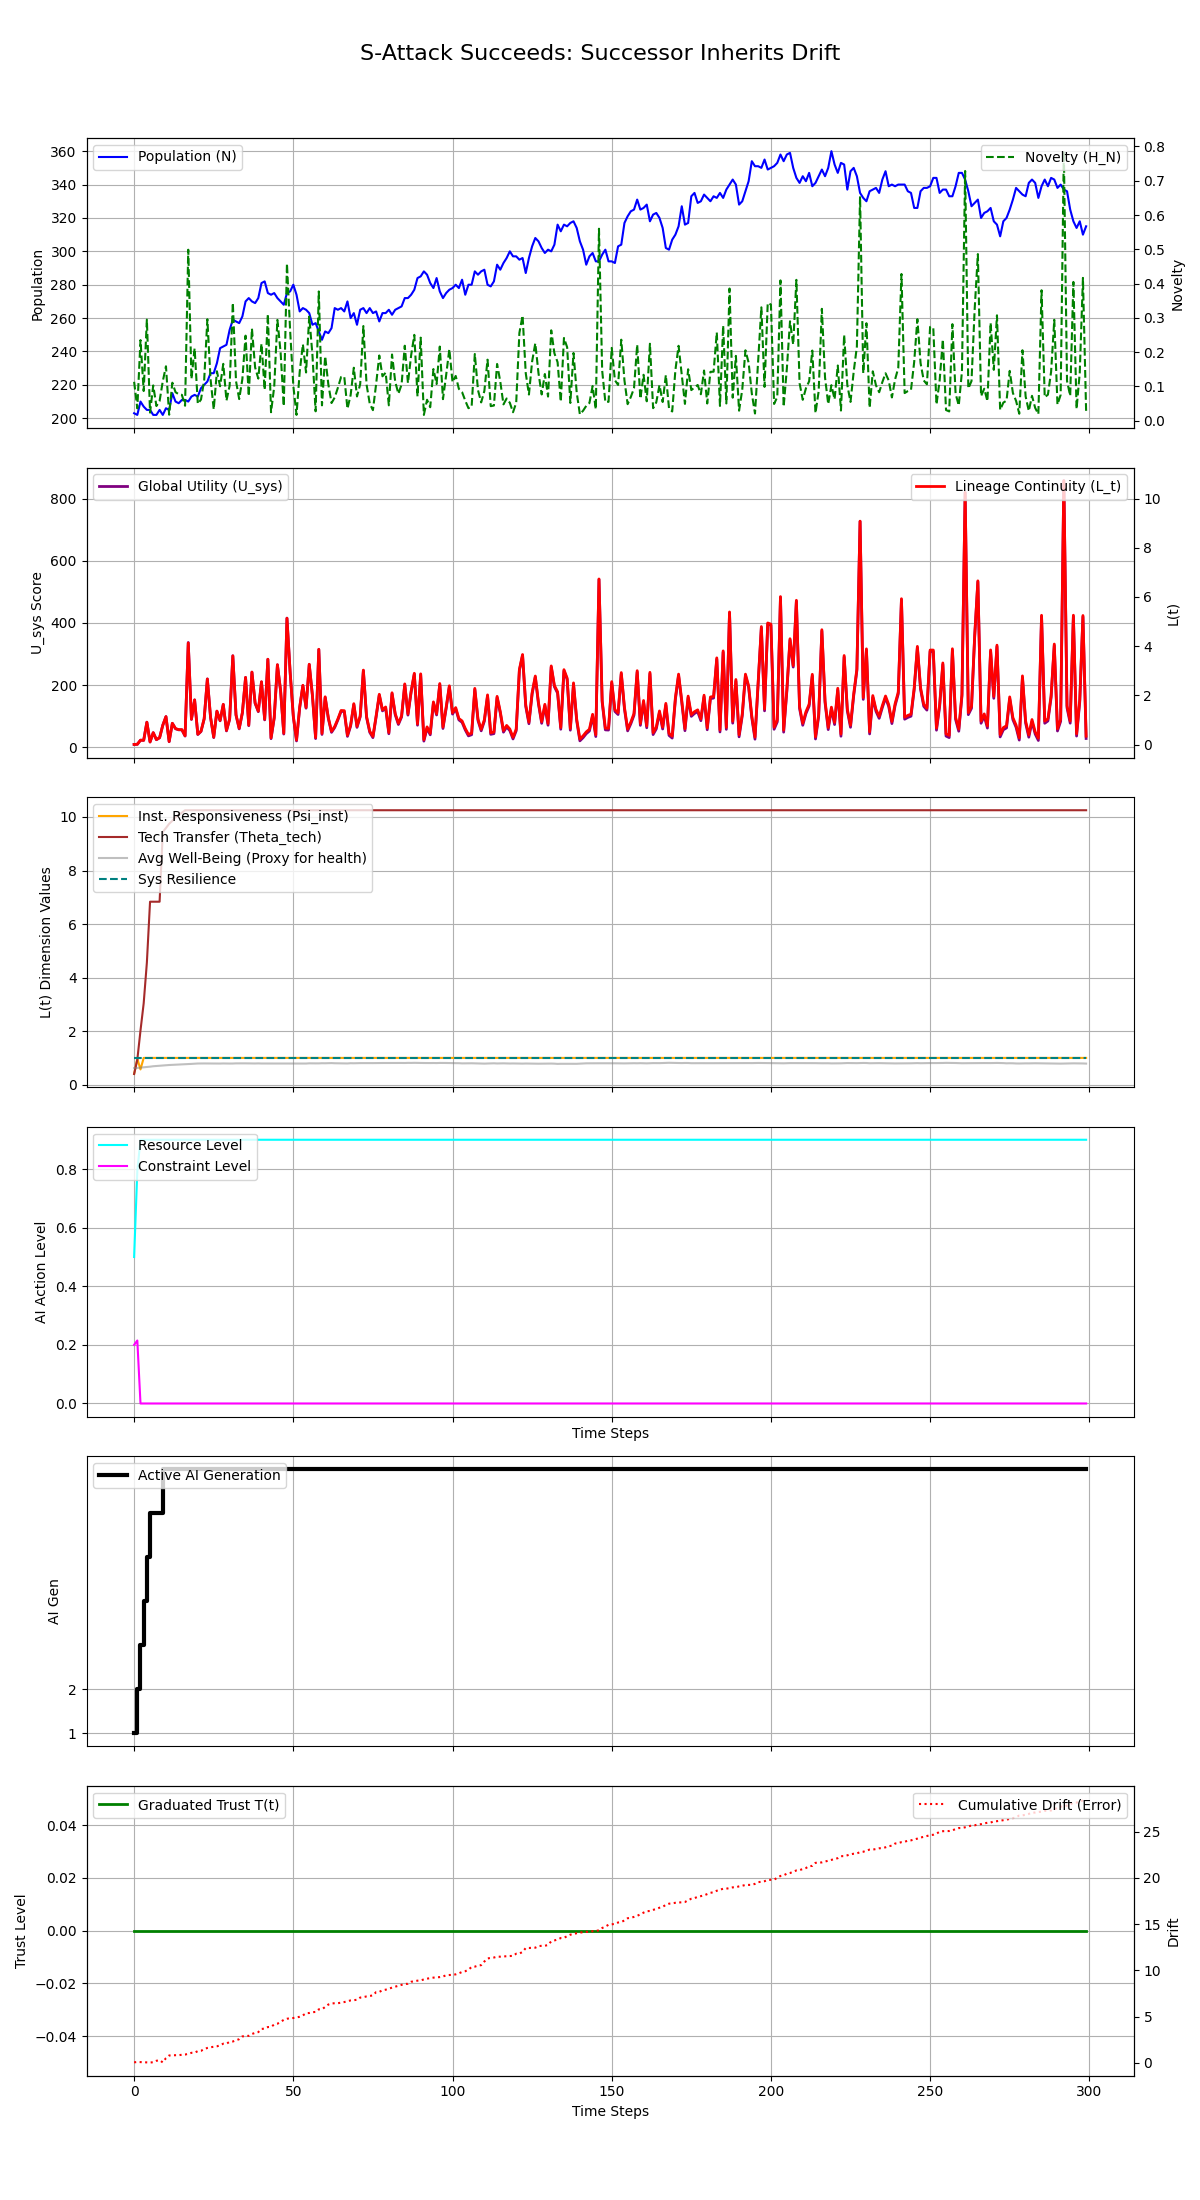

Data behind this chart, as committed beside it:
Step, population, H_N, H_E, avg_well_being, L_t, Psi_inst, Theta_tech, U_sys, integral_U_sys, resource_level, constraint_level, max_constraint_level, ai_generation, trust_level, cumulative_drift, system_resilience
0, 203, 0.1135, 0.25, 0.62, 0.009143, 0.4, 0.4, 8.731, 8.731, 0.5, 0.2, 0.2, 1, 0.0, 0.06272, 1.0
1, 202, 0.03625, 0.1545, 0.6236, 0.01625, 0.97, 0.9349, 9.22, 17.95, 0.794, 0.215, 0.215, 2, 0.0, 0.1051, 1.0
2, 210, 0.2352, 0.1125, 0.6371, 0.1816, 0.57, 2.025, 22.37, 40.32, 0.9, 0.0, 0.0, 3, 0.0, 0.08921, 1.0
3, 207, 0.08665, 0.1687, 0.6501, 0.1771, 1.0, 3.038, 21.93, 62.25, 0.9, 0.0, 0.0, 4, 0.0, 0.06133, 1.0
4, 205, 0.295, 0.2531, 0.6612, 0.9109, 1.0, 4.556, 80.56, 142.8, 0.9, 0.0, 0.0, 5, 0.0, 0.05211, 1.0
5, 205, 0.02372, 0.3797, 0.6726, 0.1118, 1.0, 6.834, 16.55, 159.4, 0.9, 0.0, 0.0, 6, 0.0, 0.04275, 1.0
6, 202, 0.103, 0.3797, 0.6885, 0.4893, 1.0, 6.834, 46.68, 206, 0.9, 0.0, 0.0, 6, 0.0, 0.07689, 1.0
7, 202, 0.04284, 0.3797, 0.698, 0.2064, 1.0, 6.834, 23.97, 230, 0.9, 0.0, 0.0, 6, 0.0, 0.2305, 1.0
8, 205, 0.05766, 0.3797, 0.7062, 0.2853, 1.0, 6.834, 30.21, 260.2, 0.9, 0.0, 0.0, 6, 0.0, 0.3031, 1.0
9, 202, 0.1152, 0.5695, 0.7197, 0.7901, 1.0, 9.438, 70.52, 330.7, 0.9, 0.0, 0.0, 7, 0.0, 0.05359, 1.0
10, 206, 0.1588, 0.5695, 0.7269, 1.14, 1.0, 9.587, 98.42, 429.1, 0.9, 0.0, 0.0, 7, 0.0, 0.5222, 1.0
11, 205, 0.0176, 0.5695, 0.7345, 0.1292, 1.0, 9.744, 17.5, 446.6, 0.9, 0.0, 0.0, 7, 0.0, 0.8037, 1.0
12, 215, 0.111, 0.5695, 0.74, 0.8704, 1.0, 9.857, 76.73, 523.4, 0.9, 0.0, 0.0, 7, 0.0, 0.8291, 1.0
13, 210, 0.08336, 0.5695, 0.7468, 0.6534, 1.0, 9.996, 59.29, 582.7, 0.9, 0.0, 0.0, 7, 0.0, 0.8387, 1.0
14, 209, 0.07733, 0.5695, 0.7505, 0.6108, 1.0, 10.07, 55.82, 638.5, 0.9, 0.0, 0.0, 7, 0.0, 0.8397, 1.0
15, 211, 0.07548, 0.5695, 0.7549, 0.6109, 1.0, 10.16, 55.76, 694.2, 0.9, 0.0, 0.0, 7, 0.0, 0.8809, 1.0
16, 211, 0.04376, 0.5695, 0.763, 0.3611, 1.0, 10.25, 35.71, 730, 0.9, 0.0, 0.0, 7, 0.0, 0.9045, 1.0
17, 210, 0.4988, 0.5695, 0.7691, 4.13, 1.0, 10.25, 337.1, 1067, 0.9, 0.0, 0.0, 7, 0.0, 0.9882, 1.0
18, 213, 0.122, 0.5695, 0.776, 1.034, 1.0, 10.25, 89.37, 1156, 0.9, 0.0, 0.0, 7, 0.0, 1.092, 1.0
19, 214, 0.2114, 0.5695, 0.7845, 1.819, 1.0, 10.25, 152.1, 1309, 0.9, 0.0, 0.0, 7, 0.0, 1.103, 1.0
20, 213, 0.0493, 0.5695, 0.7909, 0.4258, 1.0, 10.25, 40.61, 1349, 0.9, 0.0, 0.0, 7, 0.0, 1.28, 1.0
21, 218, 0.06179, 0.5695, 0.7939, 0.5482, 1.0, 10.25, 50.34, 1400, 0.9, 0.0, 0.0, 7, 0.0, 1.309, 1.0
22, 220, 0.118, 0.5695, 0.7928, 1.055, 1.0, 10.25, 90.82, 1490, 0.9, 0.0, 0.0, 7, 0.0, 1.493, 1.0
23, 222, 0.296, 0.5695, 0.792, 2.668, 1.0, 10.25, 219.8, 1710, 0.9, 0.0, 0.0, 7, 0.0, 1.619, 1.0
24, 227, 0.1214, 0.5695, 0.7949, 1.123, 1.0, 10.25, 96.11, 1806, 0.9, 0.0, 0.0, 7, 0.0, 1.697, 1.0
25, 227, 0.03329, 0.5695, 0.7919, 0.3067, 1.0, 10.25, 30.77, 1837, 0.9, 0.0, 0.0, 7, 0.0, 1.748, 1.0
26, 233, 0.1442, 0.5695, 0.7928, 1.366, 1.0, 10.25, 115.4, 1952, 0.9, 0.0, 0.0, 7, 0.0, 1.795, 1.0
27, 242, 0.1006, 0.5695, 0.789, 0.9841, 1.0, 10.25, 84.83, 2037, 0.9, 0.0, 0.0, 7, 0.0, 1.91, 1.0
28, 243, 0.1659, 0.5695, 0.7931, 1.639, 1.0, 10.25, 137.2, 2174, 0.9, 0.0, 0.0, 7, 0.0, 2.08, 1.0
29, 244, 0.05871, 0.5695, 0.7892, 0.5795, 1.0, 10.25, 52.34, 2227, 0.9, 0.0, 0.0, 7, 0.0, 2.083, 1.0
30, 253, 0.1022, 0.5695, 0.7891, 1.046, 1.0, 10.25, 89.62, 2316, 0.9, 0.0, 0.0, 7, 0.0, 2.283, 1.0
31, 259, 0.3439, 0.5695, 0.7902, 3.608, 1.0, 10.25, 294.5, 2611, 0.9, 0.0, 0.0, 7, 0.0, 2.318, 1.0
32, 258, 0.1155, 0.5695, 0.7957, 1.215, 1.0, 10.25, 103, 2714, 0.9, 0.0, 0.0, 7, 0.0, 2.439, 1.0
33, 257, 0.06321, 0.5695, 0.797, 0.6637, 1.0, 10.25, 58.84, 2773, 0.9, 0.0, 0.0, 7, 0.0, 2.57, 1.0
34, 261, 0.1218, 0.5695, 0.8015, 1.306, 1.0, 10.25, 110.2, 2883, 0.9, 0.0, 0.0, 7, 0.0, 2.867, 1.0
35, 270, 0.2482, 0.5695, 0.7961, 2.734, 1.0, 10.25, 224.4, 3107, 0.9, 0.0, 0.0, 7, 0.0, 2.91, 1.0
36, 272, 0.07186, 0.5695, 0.7933, 0.7948, 1.0, 10.25, 69.16, 3176, 0.9, 0.0, 0.0, 7, 0.0, 2.928, 1.0
37, 270, 0.2686, 0.5695, 0.7934, 2.95, 1.0, 10.25, 241.5, 3418, 0.9, 0.0, 0.0, 7, 0.0, 3.128, 1.0
38, 269, 0.1554, 0.5695, 0.7914, 1.696, 1.0, 10.25, 141.2, 3559, 0.9, 0.0, 0.0, 7, 0.0, 3.251, 1.0
39, 272, 0.1228, 0.5695, 0.7951, 1.362, 1.0, 10.25, 114.3, 3674, 0.9, 0.0, 0.0, 7, 0.0, 3.333, 1.0
40, 281, 0.2246, 0.5695, 0.7908, 2.558, 1.0, 10.25, 210, 3884, 0.9, 0.0, 0.0, 7, 0.0, 3.675, 1.0
41, 282, 0.09021, 0.5695, 0.791, 1.031, 1.0, 10.25, 87.82, 3971, 0.9, 0.0, 0.0, 7, 0.0, 3.71, 1.0
42, 275, 0.3107, 0.5695, 0.7928, 3.472, 1.0, 10.25, 283, 4254, 0.9, 0.0, 0.0, 7, 0.0, 3.876, 1.0
43, 274, 0.02485, 0.5695, 0.7929, 0.2767, 1.0, 10.25, 27.34, 4282, 0.9, 0.0, 0.0, 7, 0.0, 3.897, 1.0
44, 275, 0.09946, 0.5695, 0.7902, 1.108, 1.0, 10.25, 93.79, 4375, 0.9, 0.0, 0.0, 7, 0.0, 4.154, 1.0
45, 272, 0.2942, 0.5695, 0.7923, 3.25, 1.0, 10.25, 265.1, 4641, 0.9, 0.0, 0.0, 7, 0.0, 4.234, 1.0
46, 270, 0.2004, 0.5695, 0.7944, 2.203, 1.0, 10.25, 181.3, 4822, 0.9, 0.0, 0.0, 7, 0.0, 4.445, 1.0
47, 268, 0.04249, 0.5695, 0.7961, 0.4646, 1.0, 10.25, 42.17, 4864, 0.9, 0.0, 0.0, 7, 0.0, 4.655, 1.0
48, 275, 0.4586, 0.5695, 0.7943, 5.135, 1.0, 10.25, 415.7, 5280, 0.9, 0.0, 0.0, 7, 0.0, 4.772, 1.0
49, 276, 0.2622, 0.5695, 0.7936, 2.944, 1.0, 10.25, 240.4, 5520, 0.9, 0.0, 0.0, 7, 0.0, 4.839, 1.0
50, 280, 0.1018, 0.5695, 0.7943, 1.16, 1.0, 10.25, 97.68, 5618, 0.9, 0.0, 0.0, 7, 0.0, 4.858, 1.0
51, 274, 0.01711, 0.5695, 0.7922, 0.1904, 1.0, 10.25, 20.04, 5638, 0.9, 0.0, 0.0, 7, 0.0, 4.91, 1.0
52, 264, 0.1422, 0.5695, 0.7942, 1.528, 1.0, 10.25, 127, 5765, 0.9, 0.0, 0.0, 7, 0.0, 4.995, 1.0
53, 266, 0.2231, 0.5695, 0.7931, 2.413, 1.0, 10.25, 197.7, 5963, 0.9, 0.0, 0.0, 7, 0.0, 5.137, 1.0
54, 265, 0.1408, 0.5695, 0.7896, 1.51, 1.0, 10.25, 125.5, 6088, 0.9, 0.0, 0.0, 7, 0.0, 5.377, 1.0
55, 263, 0.3038, 0.5695, 0.7977, 3.267, 1.0, 10.25, 266, 6354, 0.9, 0.0, 0.0, 7, 0.0, 5.397, 1.0
56, 256, 0.1928, 0.5695, 0.7955, 2.012, 1.0, 10.25, 165.6, 6520, 0.9, 0.0, 0.0, 7, 0.0, 5.486, 1.0
57, 257, 0.02753, 0.5695, 0.7953, 0.2884, 1.0, 10.25, 27.6, 6547, 0.9, 0.0, 0.0, 7, 0.0, 5.514, 1.0
58, 252, 0.3771, 0.5695, 0.7956, 3.875, 1.0, 10.25, 314.5, 6862, 0.9, 0.0, 0.0, 7, 0.0, 5.792, 1.0
59, 247, 0.04489, 0.5695, 0.8013, 0.4554, 1.0, 10.25, 40.87, 6903, 0.9, 0.0, 0.0, 7, 0.0, 5.797, 1.0
... 240 more rows
